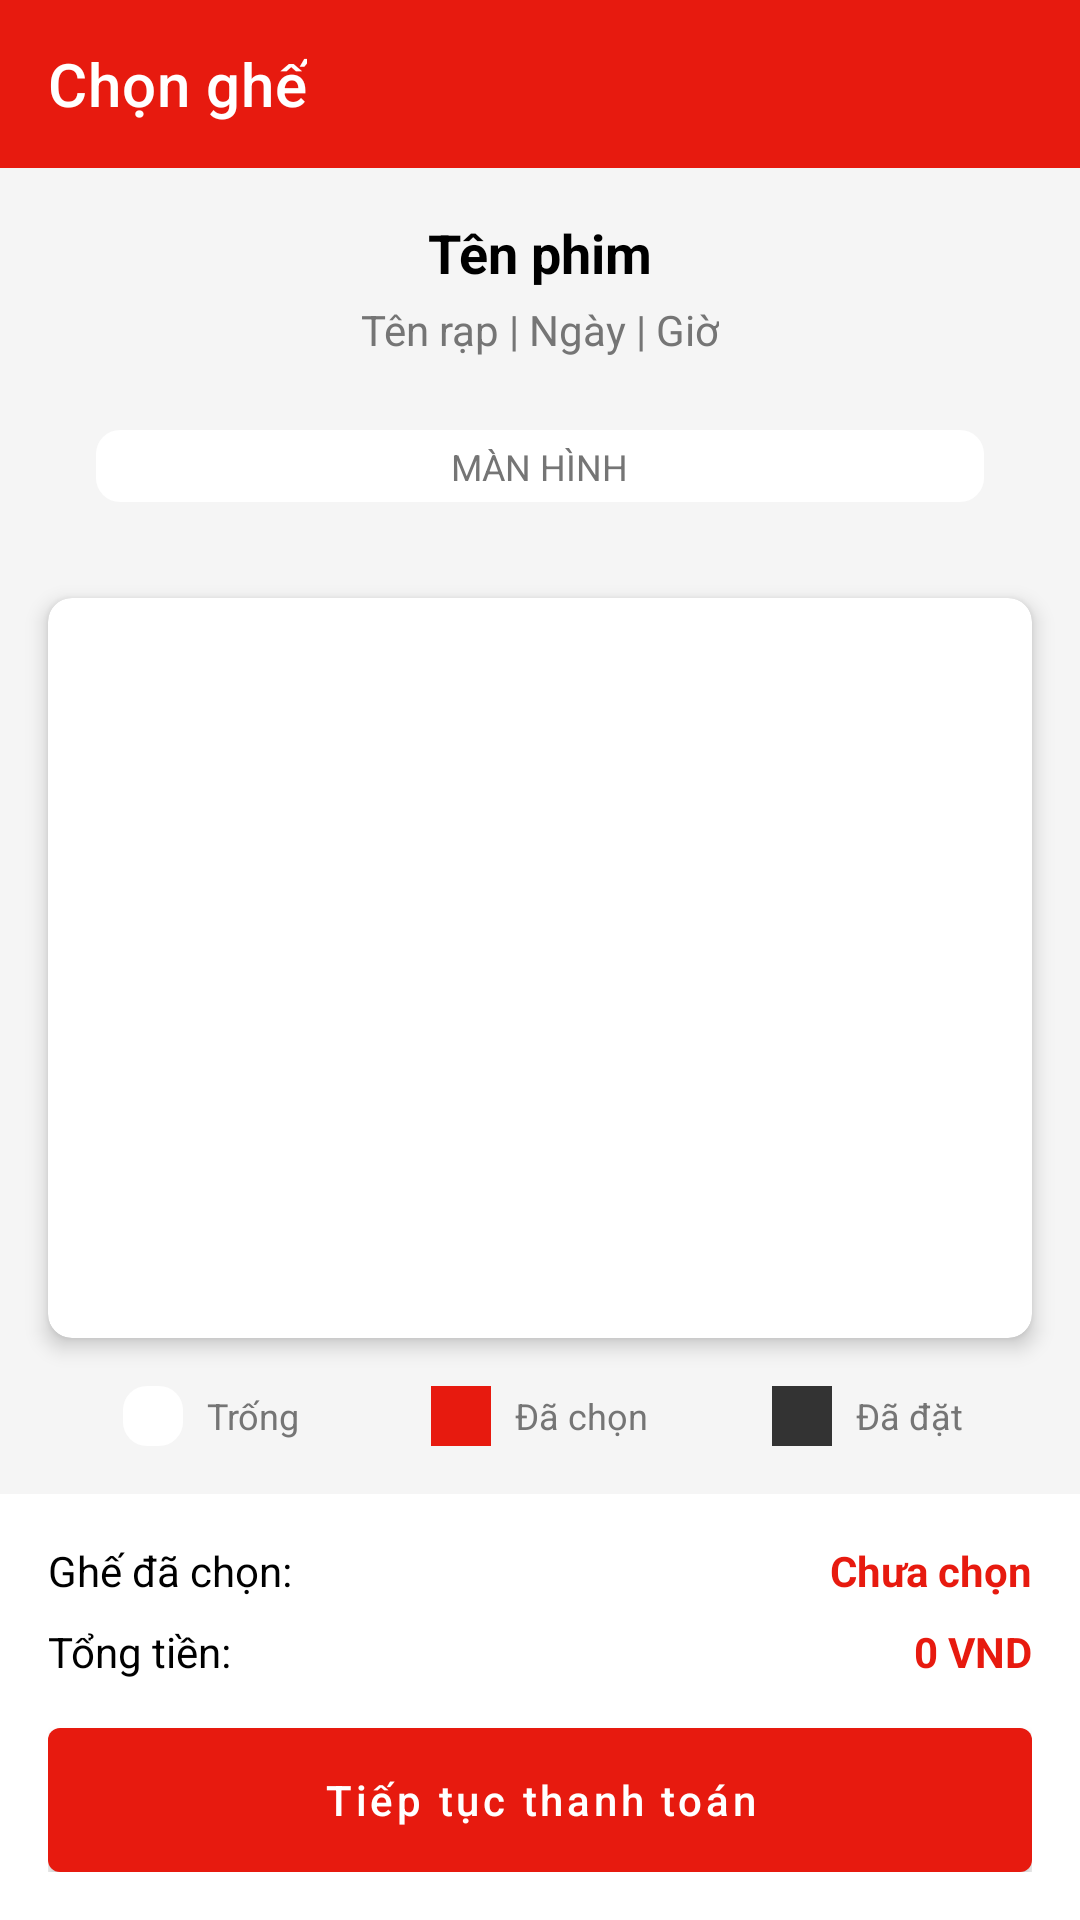

Produce the Android XML layout that renders to this screen, including the resource entries it uses.
<!-- AndroidManifest.xml: activity theme Theme.MyApplication.NoActionBar -->
<!-- res/layout/activity_seat_selection.xml -->
<?xml version="1.0" encoding="utf-8"?>
<androidx.constraintlayout.widget.ConstraintLayout xmlns:android="http://schemas.android.com/apk/res/android"
    xmlns:app="http://schemas.android.com/apk/res-auto"
    xmlns:tools="http://schemas.android.com/tools"
    android:layout_width="match_parent"
    android:layout_height="match_parent"
    android:background="@color/cgv_light_gray"
    tools:context=".SeatSelectionActivity">

    <androidx.appcompat.widget.Toolbar
        android:id="@+id/toolbar"
        android:layout_width="match_parent"
        android:layout_height="?attr/actionBarSize"
        android:background="@color/cgv_red"
        app:layout_constraintTop_toTopOf="parent"
        app:title="Chọn ghế"
        app:titleTextColor="@color/white" />

    <TextView
        android:id="@+id/tvMovieTitle"
        android:layout_width="wrap_content"
        android:layout_height="wrap_content"
        android:layout_marginTop="16dp"
        android:text="Tên phim"
        android:textColor="@color/black"
        android:textSize="18sp"
        android:textStyle="bold"
        app:layout_constraintEnd_toEndOf="parent"
        app:layout_constraintStart_toStartOf="parent"
        app:layout_constraintTop_toBottomOf="@+id/toolbar" />

    <TextView
        android:id="@+id/tvShowInfo"
        android:layout_width="wrap_content"
        android:layout_height="wrap_content"
        android:layout_marginTop="4dp"
        android:text="Tên rạp | Ngày | Giờ"
        android:textColor="@color/cgv_text_gray"
        android:textSize="14sp"
        app:layout_constraintEnd_toEndOf="parent"
        app:layout_constraintStart_toStartOf="parent"
        app:layout_constraintTop_toBottomOf="@+id/tvMovieTitle" />

    <View
        android:id="@+id/viewScreen"
        android:layout_width="0dp"
        android:layout_height="24dp"
        android:layout_marginStart="32dp"
        android:layout_marginTop="24dp"
        android:layout_marginEnd="32dp"
        android:background="@drawable/rounded_corner_bg"
        app:layout_constraintEnd_toEndOf="parent"
        app:layout_constraintStart_toStartOf="parent"
        app:layout_constraintTop_toBottomOf="@+id/tvShowInfo" />

    <TextView
        android:id="@+id/tvScreen"
        android:layout_width="wrap_content"
        android:layout_height="wrap_content"
        android:text="MÀN HÌNH"
        android:textColor="@color/cgv_text_gray"
        android:textSize="12sp"
        app:layout_constraintBottom_toBottomOf="@+id/viewScreen"
        app:layout_constraintEnd_toEndOf="@+id/viewScreen"
        app:layout_constraintStart_toStartOf="@+id/viewScreen"
        app:layout_constraintTop_toTopOf="@+id/viewScreen" />

    <androidx.cardview.widget.CardView
        android:id="@+id/cardSeats"
        android:layout_width="0dp"
        android:layout_height="0dp"
        android:layout_marginStart="16dp"
        android:layout_marginTop="32dp"
        android:layout_marginEnd="16dp"
        android:layout_marginBottom="16dp"
        app:cardCornerRadius="8dp"
        app:cardElevation="4dp"
        app:layout_constraintBottom_toTopOf="@+id/layoutLegend"
        app:layout_constraintEnd_toEndOf="parent"
        app:layout_constraintStart_toStartOf="parent"
        app:layout_constraintTop_toBottomOf="@+id/viewScreen">

        <androidx.core.widget.NestedScrollView
            android:layout_width="match_parent"
            android:layout_height="match_parent"
            android:fillViewport="true">

            <HorizontalScrollView
                android:layout_width="match_parent"
                android:layout_height="wrap_content"
                android:fillViewport="true">

                <GridLayout
                    android:id="@+id/gridSeats"
                    android:layout_width="wrap_content"
                    android:layout_height="wrap_content"
                    android:layout_gravity="center"
                    android:columnCount="10"
                    android:padding="16dp"
                    android:rowCount="8" />
            </HorizontalScrollView>
        </androidx.core.widget.NestedScrollView>
    </androidx.cardview.widget.CardView>

    <LinearLayout
        android:id="@+id/layoutLegend"
        android:layout_width="match_parent"
        android:layout_height="wrap_content"
        android:layout_marginStart="16dp"
        android:layout_marginEnd="16dp"
        android:layout_marginBottom="16dp"
        android:orientation="horizontal"
        app:layout_constraintBottom_toTopOf="@+id/layoutSummary"
        app:layout_constraintEnd_toEndOf="parent"
        app:layout_constraintStart_toStartOf="parent">

        <LinearLayout
            android:layout_width="0dp"
            android:layout_height="wrap_content"
            android:layout_weight="1"
            android:gravity="center"
            android:orientation="horizontal">

            <View
                android:layout_width="20dp"
                android:layout_height="20dp"
                android:background="@drawable/rounded_corner_bg" />

            <TextView
                android:layout_width="wrap_content"
                android:layout_height="wrap_content"
                android:layout_marginStart="8dp"
                android:text="Trống"
                android:textColor="@color/cgv_text_gray"
                android:textSize="12sp" />
        </LinearLayout>

        <LinearLayout
            android:layout_width="0dp"
            android:layout_height="wrap_content"
            android:layout_weight="1"
            android:gravity="center"
            android:orientation="horizontal">

            <View
                android:layout_width="20dp"
                android:layout_height="20dp"
                android:background="@color/cgv_red" />

            <TextView
                android:layout_width="wrap_content"
                android:layout_height="wrap_content"
                android:layout_marginStart="8dp"
                android:text="Đã chọn"
                android:textColor="@color/cgv_text_gray"
                android:textSize="12sp" />
        </LinearLayout>

        <LinearLayout
            android:layout_width="0dp"
            android:layout_height="wrap_content"
            android:layout_weight="1"
            android:gravity="center"
            android:orientation="horizontal">

            <View
                android:layout_width="20dp"
                android:layout_height="20dp"
                android:background="@color/cgv_gray" />

            <TextView
                android:layout_width="wrap_content"
                android:layout_height="wrap_content"
                android:layout_marginStart="8dp"
                android:text="Đã đặt"
                android:textColor="@color/cgv_text_gray"
                android:textSize="12sp" />
        </LinearLayout>
    </LinearLayout>

    <LinearLayout
        android:id="@+id/layoutSummary"
        android:layout_width="match_parent"
        android:layout_height="wrap_content"
        android:background="@color/white"
        android:orientation="vertical"
        android:padding="16dp"
        app:layout_constraintBottom_toBottomOf="parent">

        <LinearLayout
            android:layout_width="match_parent"
            android:layout_height="wrap_content"
            android:orientation="horizontal">

            <TextView
                android:layout_width="0dp"
                android:layout_height="wrap_content"
                android:layout_weight="1"
                android:text="Ghế đã chọn:"
                android:textColor="@color/black"
                android:textSize="14sp" />

            <TextView
                android:id="@+id/tvSelectedSeats"
                android:layout_width="wrap_content"
                android:layout_height="wrap_content"
                android:text="Chưa chọn"
                android:textColor="@color/cgv_red"
                android:textSize="14sp"
                android:textStyle="bold" />
        </LinearLayout>

        <LinearLayout
            android:layout_width="match_parent"
            android:layout_height="wrap_content"
            android:layout_marginTop="8dp"
            android:orientation="horizontal">

            <TextView
                android:layout_width="0dp"
                android:layout_height="wrap_content"
                android:layout_weight="1"
                android:text="Tổng tiền:"
                android:textColor="@color/black"
                android:textSize="14sp" />

            <TextView
                android:id="@+id/tvTotalAmount"
                android:layout_width="wrap_content"
                android:layout_height="wrap_content"
                android:text="0 VND"
                android:textColor="@color/cgv_red"
                android:textSize="14sp"
                android:textStyle="bold" />
        </LinearLayout>

        <Button
            android:id="@+id/btnProceed"
            android:layout_width="match_parent"
            android:layout_height="wrap_content"
            android:layout_marginTop="16dp"
            android:background="@drawable/button_red"
            android:text="Tiếp tục thanh toán"
            android:textAllCaps="false"
            android:textColor="@color/white" />
    </LinearLayout>

</androidx.constraintlayout.widget.ConstraintLayout>
<!-- resources referenced by this layout -->
<resources>
  <color name="black">#FF000000</color>
  <color name="cgv_gray">#333333</color>
  <color name="cgv_light_gray">#F5F5F5</color>
  <color name="cgv_red">#E71A0F</color>
  <color name="cgv_text_gray">#757575</color>
  <color name="white">#FFFFFFFF</color>
  <!-- drawable button_red (drawable) -->
  <?xml version="1.0" encoding="utf-8"?>
  <shape xmlns:android="http://schemas.android.com/apk/res/android">
      <solid android:color="#E71A0F" />
      <corners android:radius="4dp" />
  </shape>
  <!-- drawable rounded_corner_bg (drawable) -->
  <?xml version="1.0" encoding="utf-8"?>
  <shape xmlns:android="http://schemas.android.com/apk/res/android">
      <solid android:color="@color/white" />
      <corners android:radius="8dp" />
  </shape>
  <style name="Theme.MyApplication.NoActionBar">
          <item name="windowActionBar">false</item>
          <item name="windowNoTitle">true</item>
          <item name="android:windowContentOverlay">@null</item>
      </style>
</resources>
